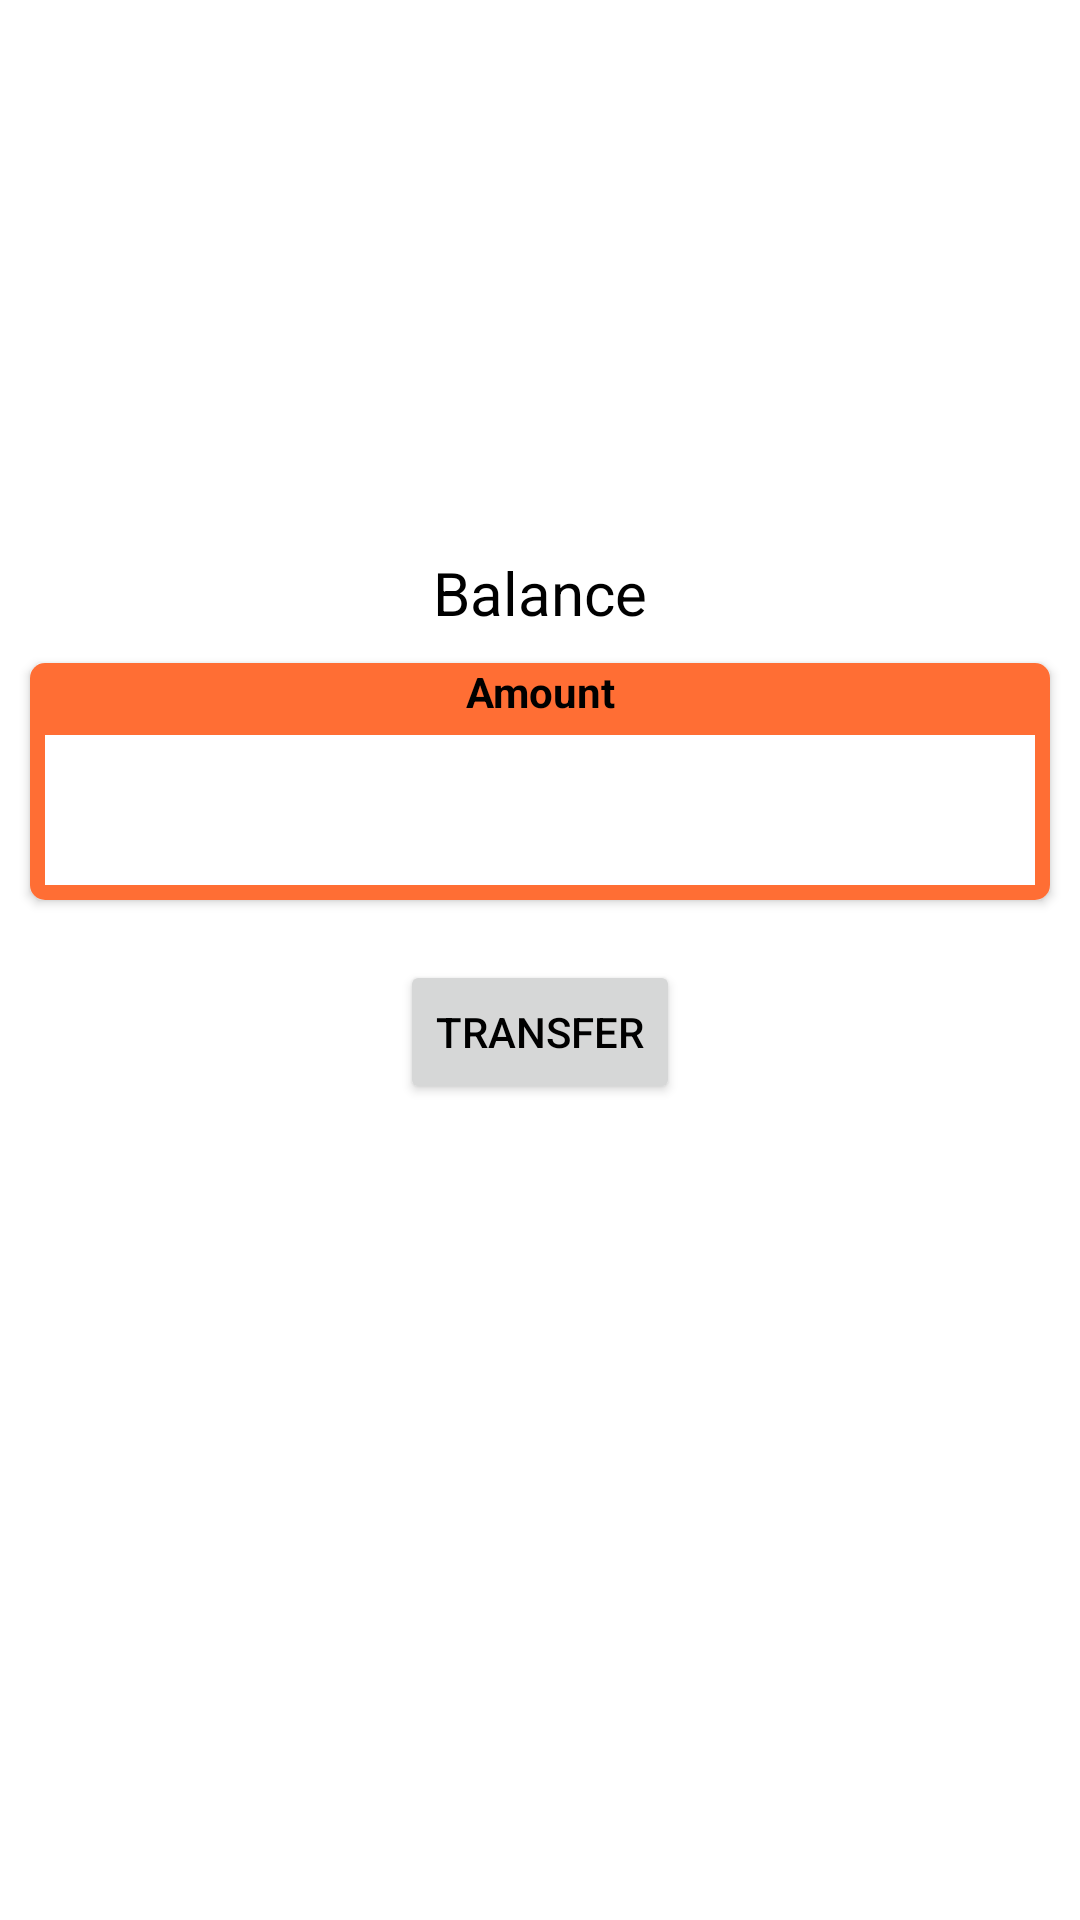

Produce the Android XML layout that renders to this screen, including the resource entries it uses.
<!-- AndroidManifest.xml: application theme Theme.NutechWallet -->
<!-- res/layout/activity_transfer.xml -->
<?xml version="1.0" encoding="utf-8"?>
<layout xmlns:android="http://schemas.android.com/apk/res/android"
    xmlns:app="http://schemas.android.com/apk/res-auto"
    xmlns:tools="http://schemas.android.com/tools">

    <data>
        <variable
            name="viewmodel"
            type="com.fourrunstudios.nutechwallet.viewmodels.TransferActivityViewModel" />
    </data>

    <androidx.constraintlayout.widget.ConstraintLayout
        android:layout_width="match_parent"
        android:layout_height="match_parent"
        tools:context=".activities.TransferActivity">
        <TextView
            android:id="@+id/transfer_balance"
            android:layout_width="wrap_content"
            android:layout_height="wrap_content"
            app:layout_constraintLeft_toLeftOf="parent"
            app:layout_constraintRight_toRightOf="parent"
            app:layout_constraintTop_toTopOf="parent"
            app:layout_constraintBottom_toBottomOf="parent"
            app:layout_constraintVertical_bias="0.3"
            android:textSize="20sp"
            android:text="@string/balance"
            />
        <androidx.cardview.widget.CardView
            android:id="@+id/amount_cardview"
            android:layout_width="match_parent"
            android:layout_height="wrap_content"
            app:cardCornerRadius="5dp"
            android:layout_margin="10dp"
            app:layout_constraintLeft_toLeftOf="parent"
            app:layout_constraintRight_toRightOf="parent"
            app:layout_constraintTop_toBottomOf="@id/transfer_balance">

            <LinearLayout
                android:layout_width="match_parent"
                android:layout_height="wrap_content"
                android:background="?android:attr/colorPrimary"
                android:orientation="vertical">

                <TextView
                    android:layout_width="match_parent"
                    android:layout_height="wrap_content"
                    android:gravity="center"
                    android:text="@string/amount"
                    android:textStyle="bold" />

                <EditText
                    android:id="@+id/transfer_edittext"
                    android:layout_width="match_parent"
                    android:layout_height="50dp"
                    android:gravity="center"
                    android:inputType="number"
                    android:layout_margin="5dp"
                    android:background="?attr/editTextMenu"
                    />
            </LinearLayout>
        </androidx.cardview.widget.CardView>
        <Button
            android:id="@+id/transfer_button"
            android:layout_width="wrap_content"
            android:layout_height="wrap_content"
            android:layout_marginTop="20dp"
            android:text="@string/transfer"
            app:layout_constraintLeft_toLeftOf="parent"
            app:layout_constraintRight_toRightOf="parent"
            app:layout_constraintTop_toBottomOf="@id/amount_cardview"/>

    </androidx.constraintlayout.widget.ConstraintLayout>
</layout>
<!-- resources referenced by this layout -->
<resources>
  <string name="amount">Amount</string>
  <string name="balance">Balance</string>
  <string name="transfer">Transfer</string>
  <style name="Theme.NutechWallet" parent="Theme.MaterialComponents.DayNight.NoActionBar">
          
          <item name="colorPrimary">@color/dark_orange</item>
          <item name="colorPrimaryVariant">@color/purple_700</item>
          <item name="colorOnPrimary">@color/white</item>
          
          <item name="colorSecondary">@color/teal_200</item>
          <item name="colorSecondaryVariant">@color/teal_700</item>
          <item name="colorOnSecondary">@color/black</item>
          
          <item name="android:statusBarColor" tools:targetApi="l">?attr/colorPrimaryVariant</item>
          
          <item name="android:textColor">@color/black</item>
          <item name="loginEditText">@color/orange</item>
          <item name="loginBackground">@color/white</item>
          <item name="editTextMenu">@color/white</item>
          <item name="gradient_start">@color/gradient_start_light</item>
          <item name="gradient_end">@color/gradient_end_light</item>
  
      </style>
  <color name="dark_orange">#FF6E34</color>
  <color name="purple_700">#FF3700B3</color>
  <color name="white">#FFFFFFFF</color>
  <color name="teal_200">#FF03DAC5</color>
  <color name="teal_700">#FF018786</color>
  <color name="black">#FF000000</color>
  <color name="orange">#FF854C</color>
  <color name="gradient_start_light">#FF9767</color>
  <color name="gradient_end_light">#FF672B</color>
</resources>
